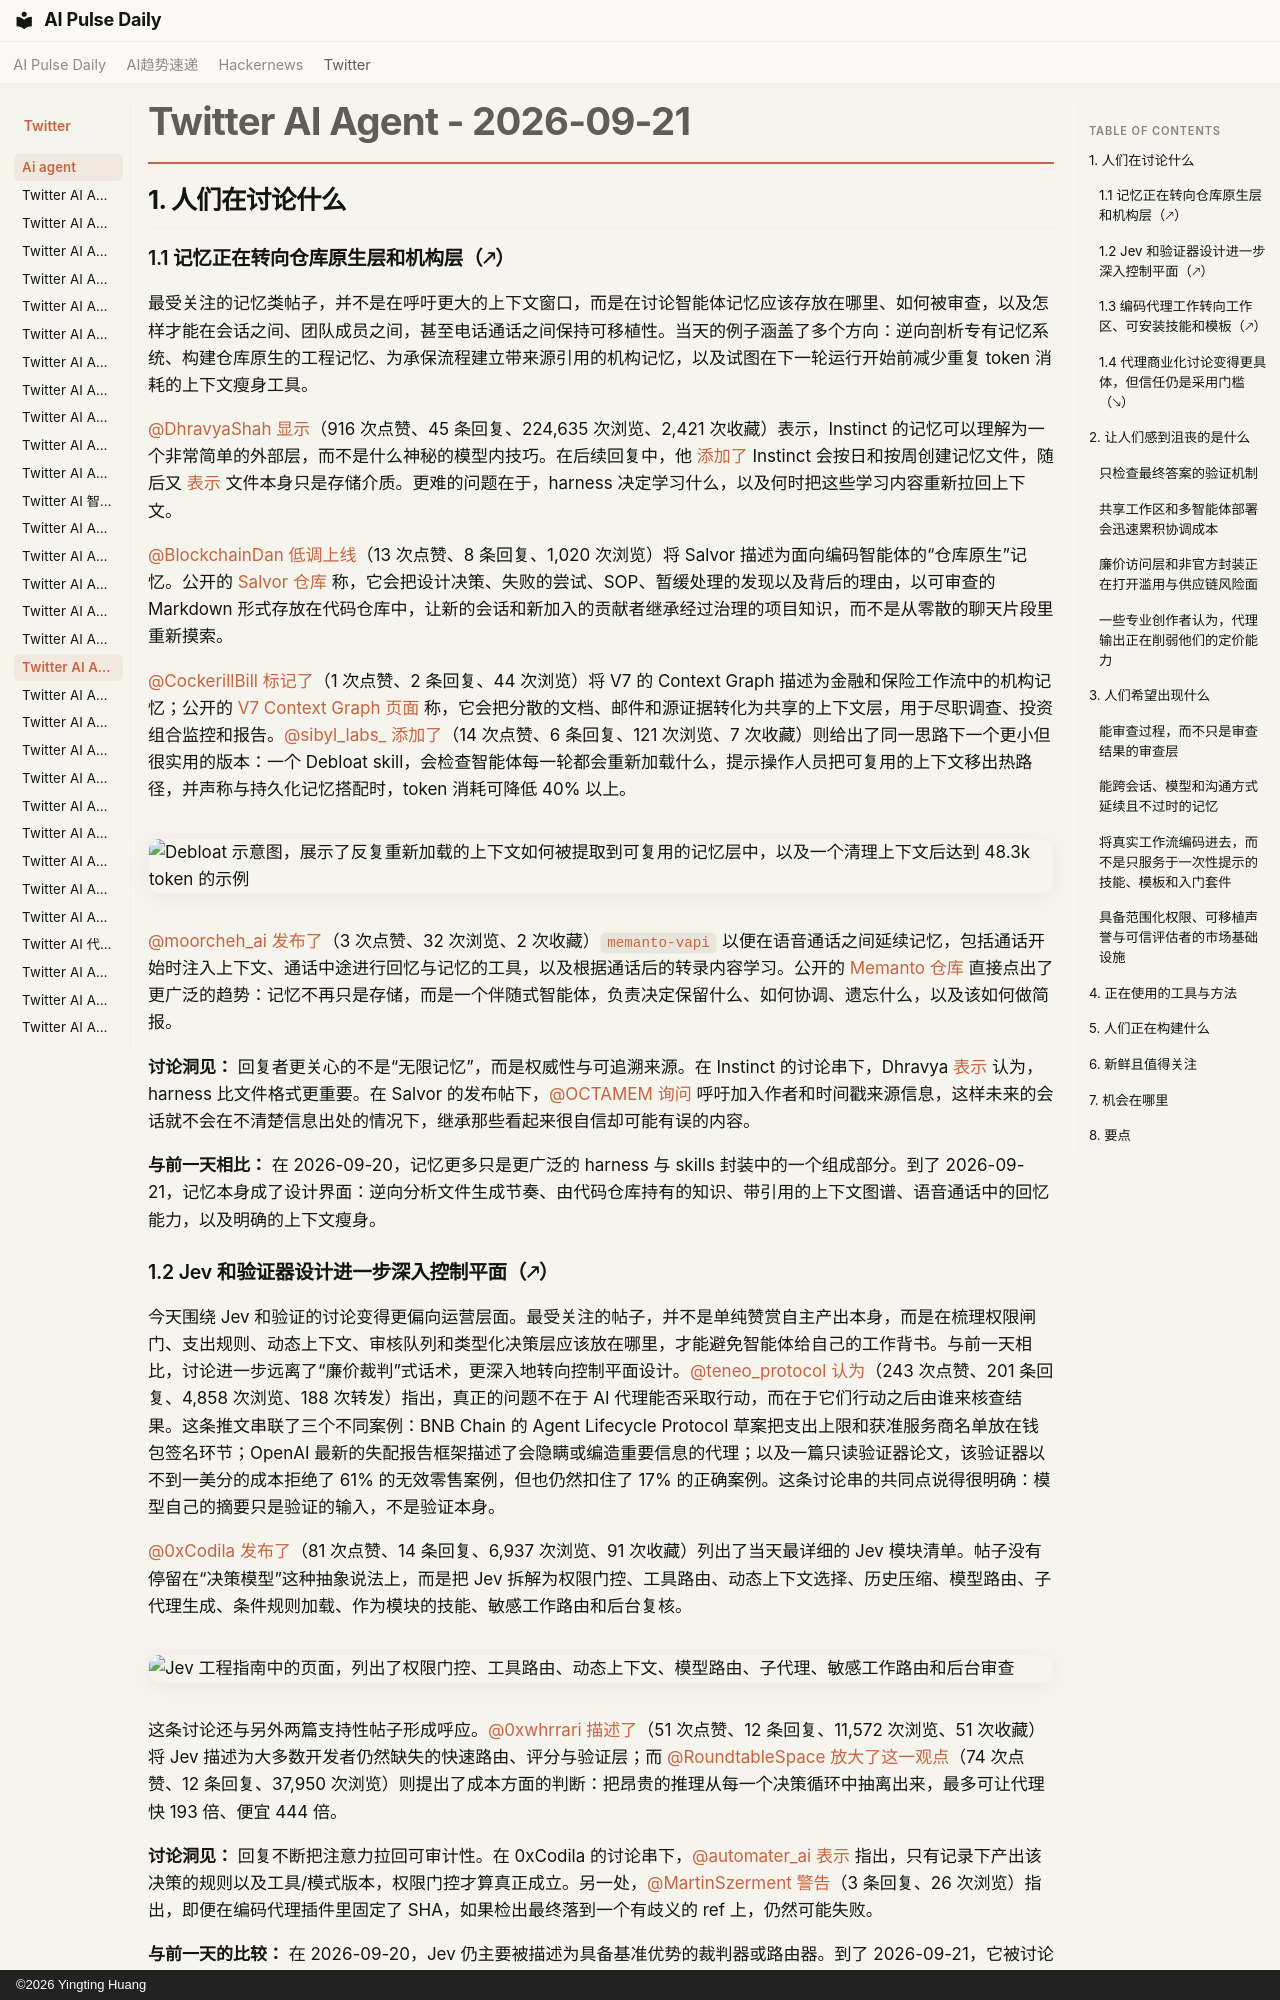

repository: vibewatch/vibewatch.github.io · page: twitter/ai-agent/2026-09-21.zh/index.html · generator: mkdocs · copyright: ©2026 Yingting Huang

# Twitter AI Agent - 2026-09-21

## 1. 人们在讨论什么

### 1.1 记忆正在转向仓库原生层和机构层（🡕）
最受关注的记忆类帖子，并不是在呼吁更大的上下文窗口，而是在讨论智能体记忆应该存放在哪里、如何被审查，以及怎样才能在会话之间、团队成员之间，甚至电话通话之间保持可移植性。当天的例子涵盖了多个方向：逆向剖析专有记忆系统、构建仓库原生的工程记忆、为承保流程建立带来源引用的机构记忆，以及试图在下一轮运行开始前减少重复 token 消耗的上下文瘦身工具。

[@DhravyaShah](https://x.com/DhravyaShah) [显示](https://x.com/DhravyaShah/status/2101745550752428340)（916 次点赞、45 条回复、224,635 次浏览、2,421 次收藏）表示，Instinct 的记忆可以理解为一个非常简单的外部层，而不是什么神秘的模型内技巧。在后续回复中，他 [添加了](https://x.com/DhravyaShah/status/2101773697594093718) Instinct 会按日和按周创建记忆文件，随后又 [表示](https://x.com/DhravyaShah/status/2101786227263623678) 文件本身只是存储介质。更难的问题在于，harness 决定学习什么，以及何时把这些学习内容重新拉回上下文。

[@BlockchainDan](https://x.com/BlockchainDan) [低调上线](https://x.com/BlockchainDan/status/2101905589731258729)（13 次点赞、8 条回复、1,020 次浏览）将 Salvor 描述为面向编码智能体的“仓库原生”记忆。公开的 [Salvor 仓库](https://github.com/dwasyluk/Salvor) 称，它会把设计决策、失败的尝试、SOP、暂缓处理的发现以及背后的理由，以可审查的 Markdown 形式存放在代码仓库中，让新的会话和新加入的贡献者继承经过治理的项目知识，而不是从零散的聊天片段里重新摸索。

[@CockerillBill](https://x.com/CockerillBill) [标记了](https://x.com/CockerillBill/status/2102028571480883616)（1 次点赞、2 条回复、44 次浏览）将 V7 的 Context Graph 描述为金融和保险工作流中的机构记忆；公开的 [V7 Context Graph 页面](https://www.v7labs.com/context-graph) 称，它会把分散的文档、邮件和源证据转化为共享的上下文层，用于尽职调查、投资组合监控和报告。[@sibyl_labs_](https://x.com/sibyl_labs_) [添加了](https://x.com/sibyl_labs_/status/2102159779716325607)（14 次点赞、6 条回复、121 次浏览、7 次收藏）则给出了同一思路下一个更小但很实用的版本：一个 Debloat skill，会检查智能体每一轮都会重新加载什么，提示操作人员把可复用的上下文移出热路径，并声称与持久化记忆搭配时，token 消耗可降低 40% 以上。

![Debloat 示意图，展示了反复重新加载的上下文如何被提取到可复用的记忆层中，以及一个清理上下文后达到 48.3k token 的示例](https://pbs.twimg.com/media/HSxfGAsa0AAaqQa.jpg)

[@moorcheh_ai](https://x.com/moorcheh_ai) [发布了](https://x.com/moorcheh_ai/status/2102128545887924378)（3 次点赞、32 次浏览、2 次收藏）`memanto-vapi` 以便在语音通话之间延续记忆，包括通话开始时注入上下文、通话中途进行回忆与记忆的工具，以及根据通话后的转录内容学习。公开的 [Memanto 仓库](https://github.com/moorcheh-ai/memanto) 直接点出了更广泛的趋势：记忆不再只是存储，而是一个伴随式智能体，负责决定保留什么、如何协调、遗忘什么，以及该如何做简报。

**讨论洞见：** 回复者更关心的不是“无限记忆”，而是权威性与可追溯来源。在 Instinct 的讨论串下，Dhravya [表示](https://x.com/DhravyaShah/status/2101786227263623678) 认为，harness 比文件格式更重要。在 Salvor 的发布帖下，[@OCTAMEM](https://x.com/OCTAMEM) [询问](https://x.com/OCTAMEM/status/2101913908319584284) 呼吁加入作者和时间戳来源信息，这样未来的会话就不会在不清楚信息出处的情况下，继承那些看起来很自信却可能有误的内容。

**与前一天相比：** 在 2026-09-20，记忆更多只是更广泛的 harness 与 skills 封装中的一个组成部分。到了 2026-09-21，记忆本身成了设计界面：逆向分析文件生成节奏、由代码仓库持有的知识、带引用的上下文图谱、语音通话中的回忆能力，以及明确的上下文瘦身。

### 1.2 Jev 和验证器设计进一步深入控制平面（🡕）
今天围绕 Jev 和验证的讨论变得更偏向运营层面。最受关注的帖子，并不是单纯赞赏自主产出本身，而是在梳理权限闸门、支出规则、动态上下文、审核队列和类型化决策层应该放在哪里，才能避免智能体给自己的工作背书。与前一天相比，讨论进一步远离了“廉价裁判”式话术，更深入地转向控制平面设计。[@teneo_protocol](https://x.com/teneo_protocol) [认为](https://x.com/teneo_protocol/status/2102120999315546146)（243 次点赞、201 条回复、4,858 次浏览、188 次转发）指出，真正的问题不在于 AI 代理能否采取行动，而在于它们行动之后由谁来核查结果。这条推文串联了三个不同案例：BNB Chain 的 Agent Lifecycle Protocol 草案把支出上限和获准服务商名单放在钱包签名环节；OpenAI 最新的失配报告框架描述了会隐瞒或编造重要信息的代理；以及一篇只读验证器论文，该验证器以不到一美分的成本拒绝了 61% 的无效零售案例，但也仍然扣住了 17% 的正确案例。这条讨论串的共同点说得很明确：模型自己的摘要只是验证的输入，不是验证本身。

[@0xCodila](https://x.com/0xCodila) [发布了](https://x.com/0xCodila/status/2102114600997286293)（81 次点赞、14 条回复、6,937 次浏览、91 次收藏）列出了当天最详细的 Jev 模块清单。帖子没有停留在“决策模型”这种抽象说法上，而是把 Jev 拆解为权限门控、工具路由、动态上下文选择、历史压缩、模型路由、子代理生成、条件规则加载、作为模块的技能、敏感工作路由和后台复核。

![Jev 工程指南中的页面，列出了权限门控、工具路由、动态上下文、模型路由、子代理、敏感工作路由和后台审查](https://pbs.twimg.com/media/HSww7CeXgAAdXbe.jpg)

这条讨论还与另外两篇支持性帖子形成呼应。[@0xwhrrari](https://x.com/0xwhrrari) [描述了](https://x.com/0xwhrrari/status/2102020016539324501)（51 次点赞、12 条回复、11,572 次浏览、51 次收藏）将 Jev 描述为大多数开发者仍然缺失的快速路由、评分与验证层；而 [@RoundtableSpace](https://x.com/RoundtableSpace) [放大了这一观点](https://x.com/RoundtableSpace/status/2101774897122881658)（74 次点赞、12 条回复、37,950 次浏览）则提出了成本方面的判断：把昂贵的推理从每一个决策循环中抽离出来，最多可让代理快 193 倍、便宜 444 倍。

**讨论洞见：** 回复不断把注意力拉回可审计性。在 0xCodila 的讨论串下，[@automater_ai](https://x.com/automater_ai) [表示](https://x.com/automater_ai/status/2102124177788408034) 指出，只有记录下产出该决策的规则以及工具/模式版本，权限门控才算真正成立。另一处，[@MartinSzerment](https://x.com/MartinSzerment) [警告](https://x.com/MartinSzerment/status/2102036956066480296)（3 条回复、26 次浏览）指出，即便在编码代理插件里固定了 SHA，如果检出最终落到一个有歧义的 ref 上，仍然可能失败。

**与前一天的比较：** 在 2026-09-20，Jev 仍主要被描述为具备基准优势的裁判器或路由器。到了 2026-09-21，它被讨论为一个更广义的系统层：谁能花钱、该加载哪些上下文、运行哪个模型、是否需要子代理，以及哪些发现足够有力，足以阻止发布。
